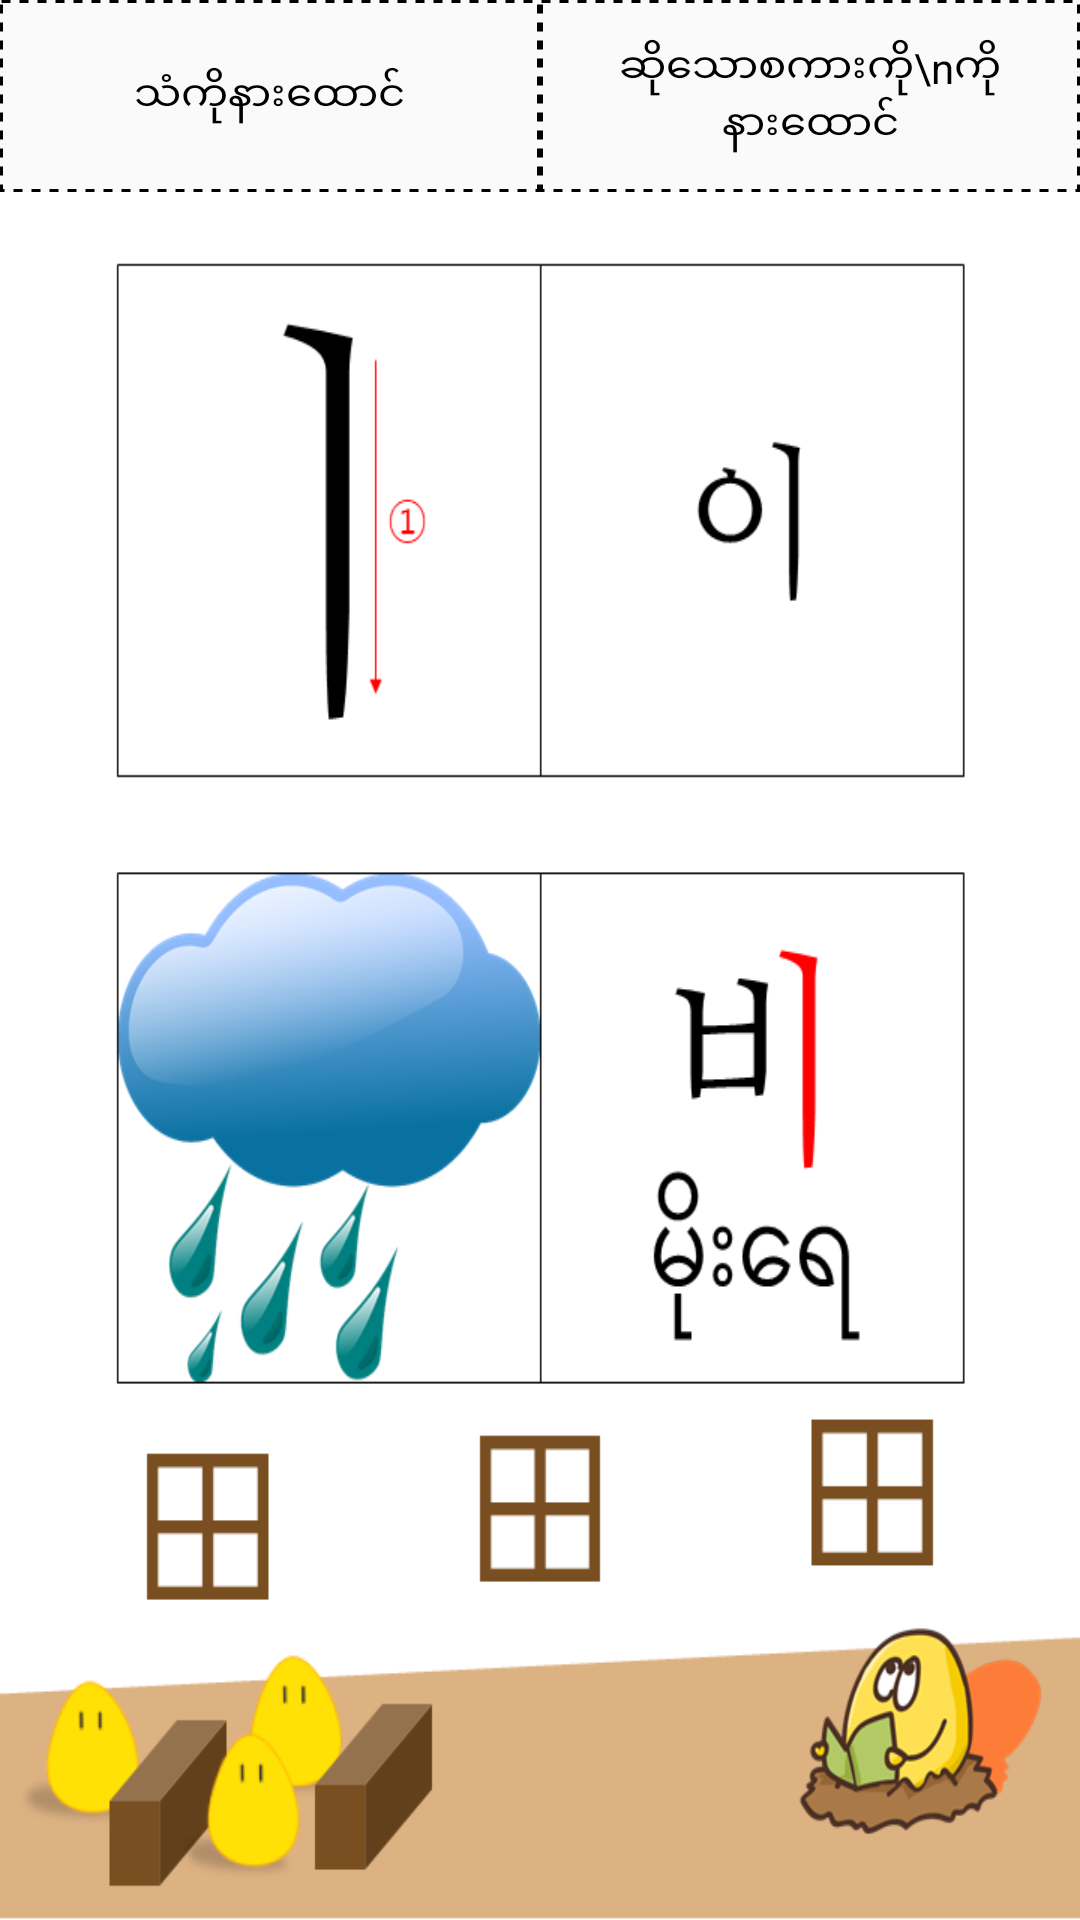

Reconstruct the res/layout file that produces this screen, plus the resources it refers to.
<!-- AndroidManifest.xml: application theme AppTheme.base -->
<!-- res/layout/fragment_vowel_l.xml -->
<LinearLayout
    xmlns:android="http://schemas.android.com/apk/res/android"
    xmlns:tools="http://schemas.android.com/tools"
    android:layout_width="match_parent"
    android:layout_height="match_parent"
    android:orientation="vertical">

    

    <LinearLayout
        android:layout_width="match_parent"
        android:layout_height="0dp"
        android:layout_weight="1"
        android:orientation="horizontal">

        <RelativeLayout
            android:id="@+id/sound_bt"
            android:layout_width="0dp"
            android:layout_height="match_parent"
            android:layout_weight="1"
            android:background="@drawable/dotted_line">

            <TextView
                android:layout_width="wrap_content"
                android:layout_height="wrap_content"
                android:layout_centerInParent="true"
                android:gravity="center"
                android:layout_margin="3dp"
                android:text="သံကိုနားထောင်"
                android:drawableLeft="@drawable/ic_volume_up_black_24dp"
                android:drawablePadding="5dp"
                android:textColor="#000000"/>

        </RelativeLayout>

        <RelativeLayout
            android:id="@+id/sound_word"
            android:layout_width="0dp"
            android:layout_height="match_parent"
            android:layout_weight="1"
            android:background="@drawable/dotted_line">

            <TextView
                android:layout_width="wrap_content"
                android:layout_height="match_parent"
                android:layout_centerInParent="true"
                android:gravity="center"
                android:layout_margin="3dp"
                android:text="ဆိုသောစကားကို\nကိုနားထောင်"
                android:drawableLeft="@drawable/ic_volume_up_black_24dp"
                android:drawablePadding="5dp"
                android:textColor="#000000"/>

        </RelativeLayout>

    </LinearLayout>

    <ImageView
        android:layout_weight="9"
        android:layout_width="match_parent"
        android:layout_height="0dp"
        android:src="@drawable/l"
        android:scaleType="fitXY"/>

</LinearLayout>
<!-- resources referenced by this layout -->
<resources>
  <!-- drawable dotted_line (drawable) -->
  <?xml version="1.0" encoding="utf-8"?>
  <shape xmlns:android="http://schemas.android.com/apk/res/android">
      <stroke
          android:width="1dp"
          android:dashGap="3dp"
          android:dashWidth="3dp" />
  </shape>
  <!-- drawable l: png bitmap (drawable, 117135 bytes) -->
  <style name="AppTheme.base" parent="Theme.AppCompat.Light">
          <item name="colorPrimary">#f6f6f6</item>
          <item name="colorPrimaryDark">#000000</item>
      </style>
</resources>
